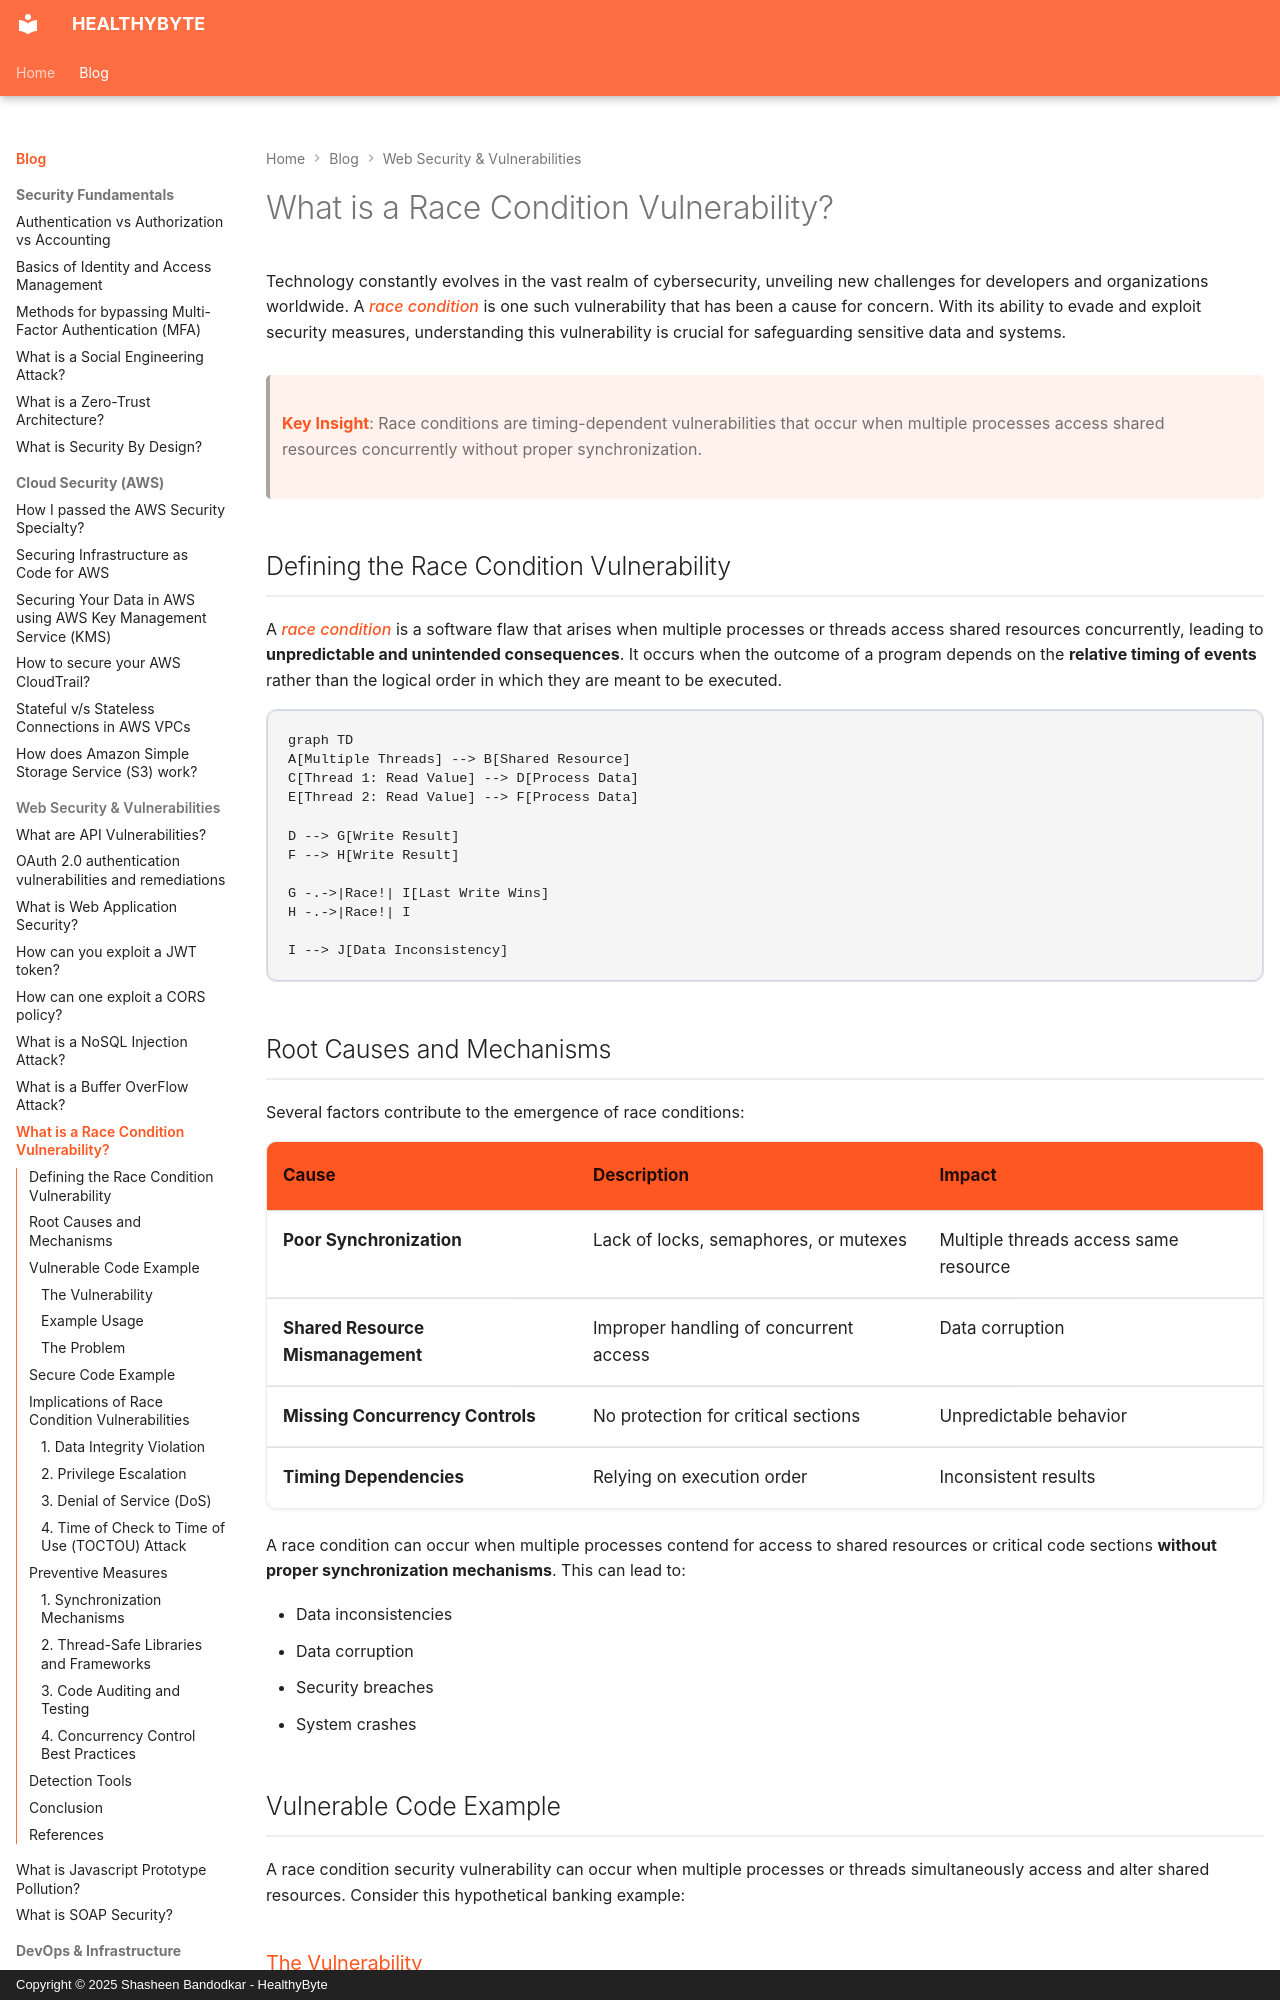

repository: Shasheen8/h.byte · page: blog/what-is-a-race-condition-vulnerability/index.html · generator: mkdocs · copyright: Copyright © 2025 Shasheen Bandodkar - HealthyByte

---
title: What is a Race Condition Vulnerability?
date: Wed, 04 Oct 2023 07:00:00 +0000
---

Technology constantly evolves in the vast realm of cybersecurity, unveiling new challenges for developers and organizations worldwide. A *race condition* is one such vulnerability that has been a cause for concern. With its ability to evade and exploit security measures, understanding this vulnerability is crucial for safeguarding sensitive data and systems.

> **Key Insight**: Race conditions are timing-dependent vulnerabilities that occur when multiple processes access shared resources concurrently without proper synchronization.

## Defining the Race Condition Vulnerability

A *race condition* is a software flaw that arises when multiple processes or threads access shared resources concurrently, leading to **unpredictable and unintended consequences**. It occurs when the outcome of a program depends on the **relative timing of events** rather than the logical order in which they are meant to be executed.

```mermaid
graph TD
A[Multiple Threads] --> B[Shared Resource]
C[Thread 1: Read Value] --> D[Process Data]
E[Thread 2: Read Value] --> F[Process Data]

D --> G[Write Result]
F --> H[Write Result]

G -.->|Race!| I[Last Write Wins]
H -.->|Race!| I

I --> J[Data Inconsistency]
```

## Root Causes and Mechanisms

Several factors contribute to the emergence of race conditions:

| **Cause** | **Description** | **Impact** |
|-----------|-----------------|------------|
| **Poor Synchronization** | Lack of locks, semaphores, or mutexes | Multiple threads access same resource |
| **Shared Resource Mismanagement** | Improper handling of concurrent access | Data corruption |
| **Missing Concurrency Controls** | No protection for critical sections | Unpredictable behavior |
| **Timing Dependencies** | Relying on execution order | Inconsistent results |

A race condition can occur when multiple processes contend for access to shared resources or critical code sections **without proper synchronization mechanisms**. This can lead to:

- Data inconsistencies
- Data corruption
- Security breaches
- System crashes

## Vulnerable Code Example

A race condition security vulnerability can occur when multiple processes or threads simultaneously access and alter shared resources. Consider this hypothetical banking example:
